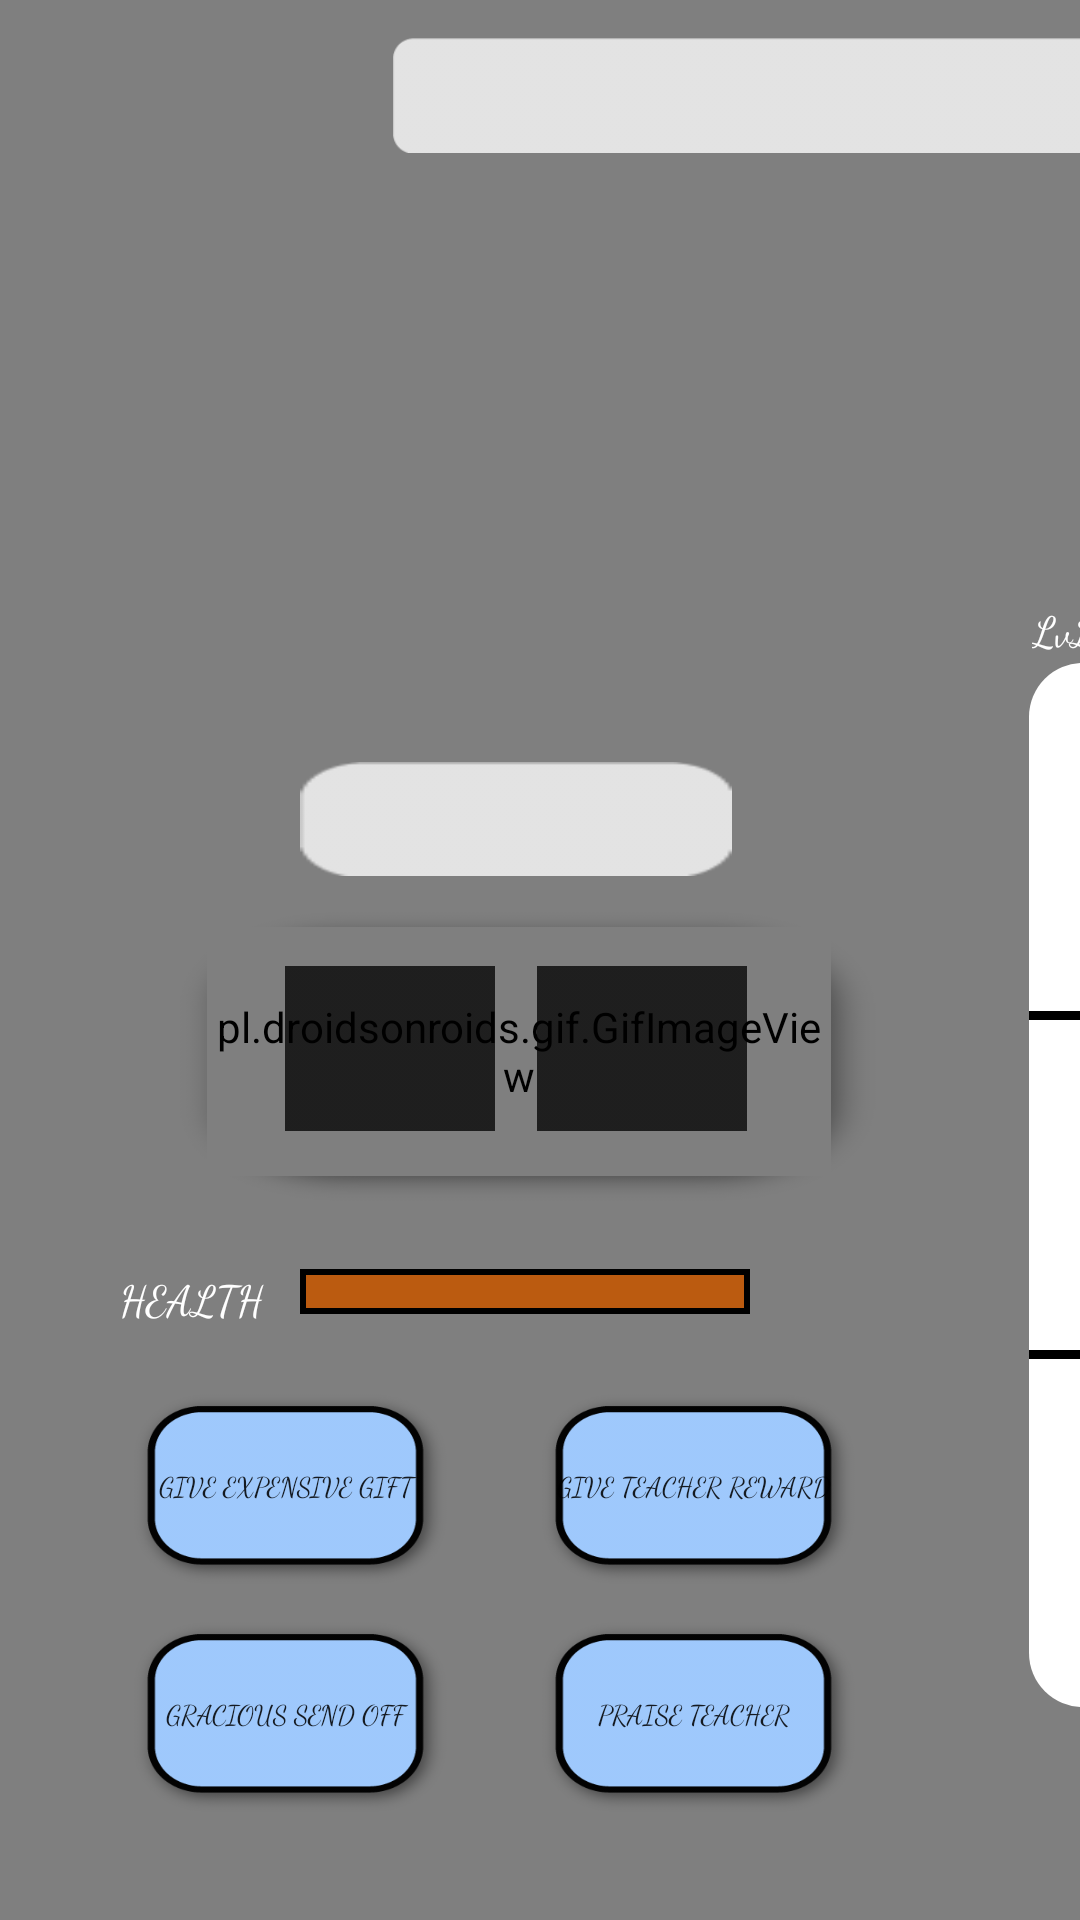

Produce the Android XML layout that renders to this screen, including the resource entries it uses.
<!-- AndroidManifest.xml: application theme Theme.FloridaClubManager -->
<!-- res/layout/activity_party.xml -->
<?xml version="1.0" encoding="utf-8"?>
<androidx.constraintlayout.widget.ConstraintLayout xmlns:android="http://schemas.android.com/apk/res/android"
    xmlns:app="http://schemas.android.com/apk/res-auto"
    xmlns:tools="http://schemas.android.com/tools"
    android:layout_width="match_parent"
    android:layout_height="match_parent"
    tools:context=".PartyActivity">
    <VideoView
        android:layout_width="match_parent"
        android:layout_height="match_parent"
        app:layout_constraintTop_toTopOf="parent"
        app:layout_constraintLeft_toLeftOf="parent"
        android:id="@+id/partybackground"
        />
    <Button
        android:id="@+id/partypartybutton"
        android:layout_width="114dp"
        android:layout_height="76dp"
        android:layout_marginLeft="38dp"
        android:layout_marginTop="457dp"
        android:visibility="invisible"
        app:layout_constraintLeft_toLeftOf="parent"
        app:layout_constraintTop_toTopOf="parent" />
    <Button
        android:id="@+id/partyactivitybutton1"
        android:layout_width="114dp"
        android:layout_height="76dp"
        android:background="@drawable/table"
        android:text="Give Expensive Gift"
        android:textSize="9dp"
        android:fontFamily="cursive"
        app:layout_constraintTop_toTopOf="@id/partypartybutton"
        app:layout_constraintLeft_toLeftOf="@id/partypartybutton"
        />
    <Button
        android:id="@+id/partyactivitybutton2"
        android:layout_width="114dp"
        android:layout_height="76dp"
        android:layout_marginBottom="121dp"
        android:text="Gracious Send Off"
        android:textSize="9dp"
        android:fontFamily="cursive"
        android:background="@drawable/table"
        app:layout_constraintTop_toBottomOf="@id/partyactivitybutton1"
        app:layout_constraintLeft_toLeftOf="@id/partypartybutton"
        />
    <Button
        android:id="@+id/partyactivitybutton3"
        android:layout_width="114dp"
        android:layout_height="76dp"
        android:layout_marginLeft="174dp"
        android:background="@drawable/table"
        android:text="Give Teacher Reward"
        android:textSize="9dp"
        android:fontFamily="cursive"
        app:layout_constraintLeft_toLeftOf="parent"
        app:layout_constraintTop_toTopOf="@id/partypartybutton" />
    <Button
        android:id="@+id/partyactivitybutton4"
        android:layout_width="114dp"
        android:layout_height="76dp"
        android:layout_marginLeft="174dp"
        android:layout_marginBottom="121dp"
        android:background="@drawable/table"
        android:text="Praise Teacher"
        android:textSize="9dp"
        android:fontFamily="cursive"
        app:layout_constraintTop_toBottomOf="@id/partyactivitybutton3"
        app:layout_constraintLeft_toLeftOf="parent"
         />
    <View
        android:layout_width="254dp"
        android:layout_height="116dp"
        android:id="@+id/partyrectangle"
        android:background="@drawable/table"
        app:layout_constraintTop_toTopOf="parent"
        app:layout_constraintLeft_toLeftOf="parent"
        android:layout_marginTop="292dp"
        android:layout_marginLeft="45dp"/>
    <pl.droidsonroids.gif.GifImageView
        android:layout_width="208dp"
        android:layout_height="83dp"
        android:layout_marginLeft="69dp"
        android:layout_marginTop="309dp"
        app:layout_constraintLeft_toLeftOf="parent"
        app:layout_constraintTop_toTopOf="parent"
        android:id="@+id/partygradient"
        android:background="@drawable/border2"
        />
    <ImageView
        android:layout_width="70dp"
        android:layout_height="55dp"
        android:id="@+id/partyteacherarea"
        android:background="@drawable/newsquare"
        app:layout_constraintTop_toTopOf="@id/partyrectangle"
        app:layout_constraintLeft_toLeftOf="@id/partyrectangle"
        android:layout_marginLeft="50dp"
        android:layout_marginTop="30dp"/>
    <ImageView
        android:id="@+id/partystudentarea"
        android:layout_width="70dp"
        android:layout_height="55dp"
        android:background="@drawable/newsquare"
        app:layout_constraintTop_toTopOf="@id/partyrectangle"
        app:layout_constraintRight_toRightOf="@id/partyrectangle"
        android:layout_marginRight="50dp"
        android:layout_marginTop="30dp"/>
    <ImageView
        android:layout_width="112dp"
        android:layout_height="90dp"
        android:id="@+id/partysignal"
        app:layout_constraintBottom_toTopOf="@id/partyrectangle"
        app:layout_constraintLeft_toLeftOf="parent"
        android:layout_marginLeft="120dp"
        android:layout_marginBottom="100dp"
        />
    <ProgressBar
        android:layout_width="36dp"
        android:layout_height="348dp"
        android:id="@+id/partypartybar"
        android:indeterminateOnly="false"
        android:progressDrawable="@drawable/verticalprogressbar"
        app:layout_constraintTop_toTopOf="parent"
        app:layout_constraintLeft_toLeftOf="parent"
        android:layout_marginLeft="343dp"
        android:layout_marginTop="221dp"
        />
    <View
        app:layout_constraintTop_toTopOf="@id/partypartybar"
        app:layout_constraintLeft_toLeftOf="@id/partypartybar"
        android:layout_width="36dp"
        android:layout_height="3dp"
        android:layout_marginTop="116dp"
        android:background="@drawable/statview"
        />
    <View
        app:layout_constraintBottom_toBottomOf="@id/partypartybar"
        app:layout_constraintLeft_toLeftOf="@id/partypartybar"
        android:layout_width="36dp"
        android:layout_height="3dp"
        android:layout_marginBottom="116dp"
        android:background="@drawable/statview"
        />
    <ProgressBar
        android:layout_width="150dp"
        android:layout_height="15dp"
        app:layout_constraintTop_toTopOf="@id/partyrectangle"
        app:layout_constraintLeft_toLeftOf="parent"
        android:layout_marginTop="131dp"
        android:layout_marginLeft="100dp"
        android:progressDrawable="@drawable/healthprogress"
        android:indeterminateOnly="false"
        android:id="@+id/partyhealthbar"
        />
    <TextView
        app:layout_constraintTop_toTopOf="@id/partyrectangle"
        app:layout_constraintLeft_toLeftOf="parent"
        android:layout_width="150dp"
        android:layout_height="15dp"
        android:layout_marginTop="131dp"
        android:layout_marginLeft="100dp"
        android:background="@drawable/statview"
        />
    <TextView
        android:layout_width="55dp"
        android:layout_height="50dp"
        android:text="HEALTH"
        android:textColor="@color/white"
        android:fontFamily="cursive"
        android:id="@+id/partyhealthtext"
        app:layout_constraintRight_toLeftOf="@id/partyhealthbar"
        app:layout_constraintTop_toTopOf="@id/partyhealthbar"
        android:layout_marginRight="5dp"
        />
    <TextView
        android:layout_width="100dp"
        android:layout_height="19dp"
        android:id="@+id/partywealth"
        app:layout_constraintBottom_toBottomOf="@id/partyrectangle"
        app:layout_constraintLeft_toLeftOf="@id/partyrectangle"
        android:textColor="@color/white"
        android:textAlignment="center"
        android:fontFamily="cursive"
        android:layout_marginLeft="76dp"
        />
    <TextView
        android:layout_width="274dp"
        android:layout_height="39dp"
        android:id="@+id/partytotalearnings"
        android:background="@drawable/totalblank"
        app:layout_constraintLeft_toLeftOf="parent"
        android:paddingTop="6dp"
        android:paddingLeft="5dp"
        android:textSize="20dp"
        android:fontFamily="cursive"
        app:layout_constraintTop_toTopOf="parent"
        android:layout_marginLeft="131dp"
        android:layout_marginTop="12dp"
        />
    <TextView
        app:layout_constraintTop_toTopOf="parent"
        app:layout_constraintLeft_toLeftOf="parent"
        android:layout_width="40dp"
        android:layout_height="30dp"
        android:text="LvL. 1"
        android:textColor="@color/white"
        android:fontFamily="cursive"
        android:id="@+id/partypartylevel"
        android:layout_marginTop="200dp"
        android:layout_marginLeft="344dp"
        />
    <TextView
        android:layout_width="144dp"
        android:layout_height="38dp"
        android:background="@drawable/moneybox"
        android:textAlignment="center"
        android:paddingTop="5dp"
        android:textSize="20dp"
        android:fontFamily="cursive"
        android:id="@+id/partyroomearnings"
        app:layout_constraintLeft_toLeftOf="parent"
        app:layout_constraintBottom_toTopOf="@id/partyrectangle"
        android:layout_marginLeft="100dp"
        />
</androidx.constraintlayout.widget.ConstraintLayout>
<!-- resources referenced by this layout -->
<resources>
  <!-- drawable border2: gif bitmap (drawable, 367522 bytes) -->
  <!-- drawable healthprogress (drawable) -->
  <?xml version="1.0" encoding="utf-8"?>
  <layer-list xmlns:android="http://schemas.android.com/apk/res/android">
      <item android:id="@+id/timerbackground">
          <shape android:shape="rectangle">
              <solid android:color="#BB5B10"/>
          </shape>
      </item>
      <item android:id="@+id/colorofprogress">
          <clip android:clipOrientation="horizontal" android:gravity="right">
              <shape android:shape="rectangle">
                  <solid android:color="@android:color/holo_red_dark"/>
              </shape>
          </clip>
      </item>
  </layer-list>
  <!-- drawable moneybox: png bitmap (drawable, 563 bytes) -->
  <!-- drawable newsquare: png bitmap (drawable, 156 bytes) -->
  <!-- drawable statview (drawable) -->
  <?xml version="1.0" encoding="utf-8"?>
  <layer-list xmlns:android="http://schemas.android.com/apk/res/android">
      <item>
          <shape
              android:shape="rectangle"
              android:thicknessRatio="16"
              android:useLevel="false">
              <stroke android:width="2dp"/>
              <solid android:color="@android:color/transparent" />
          </shape>
      </item>
      <item>
          <shape android:shape="ring" android:thicknessRatio="16" android:useLevel="true">
              <solid android:color="@color/purple_500" />
          </shape>
      </item>
  </layer-list>
  <!-- drawable table: png bitmap (drawable, 7499 bytes) -->
  <!-- drawable totalblank: png bitmap (drawable, 969 bytes) -->
  <!-- drawable verticalprogressbar (drawable) -->
  <?xml version="1.0" encoding="utf-8"?>
  <layer-list xmlns:android="http://schemas.android.com/apk/res/android">
  <item android:id="@+id/timerbackground">
      <shape android:shape="rectangle">
          <corners android:radius="100dp"/>
          <solid android:color="@color/white"/>
      </shape>
  </item>
      <item android:id="@+id/colorofprogress">
          <clip android:clipOrientation="vertical" android:gravity="bottom">
                  <shape android:shape="rectangle">
                      <corners android:radius="100dp"/>
                      <solid android:color="@color/purple_500"/>
                  </shape>
          </clip>
      </item>
  </layer-list>
  <style name="Theme.FloridaClubManager" parent="Theme.MaterialComponents.DayNight.DarkActionBar">
          
          <item name="colorPrimary">@color/purple_500</item>
          <item name="colorPrimaryVariant">@color/purple_700</item>
          <item name="colorOnPrimary">@color/white</item>
          
          <item name="colorSecondary">@color/teal_200</item>
          <item name="colorSecondaryVariant">@color/teal_700</item>
          <item name="colorOnSecondary">@color/black</item>
          
          <item name="android:statusBarColor" tools:targetApi="l">?attr/colorPrimaryVariant</item>
          
      </style>
  <!-- not gathered from this repository: default colours our renderer supplied (Android Studio template values) -->
  <color name="purple_500">#FF6200EE</color>
  <color name="purple_700">#FF3700B3</color>
  <color name="teal_200">#FF03DAC5</color>
  <color name="teal_700">#FF018786</color>
  <color name="black">#FF000000</color>
  <color name="white">#FFFFFFFF</color>
</resources>
